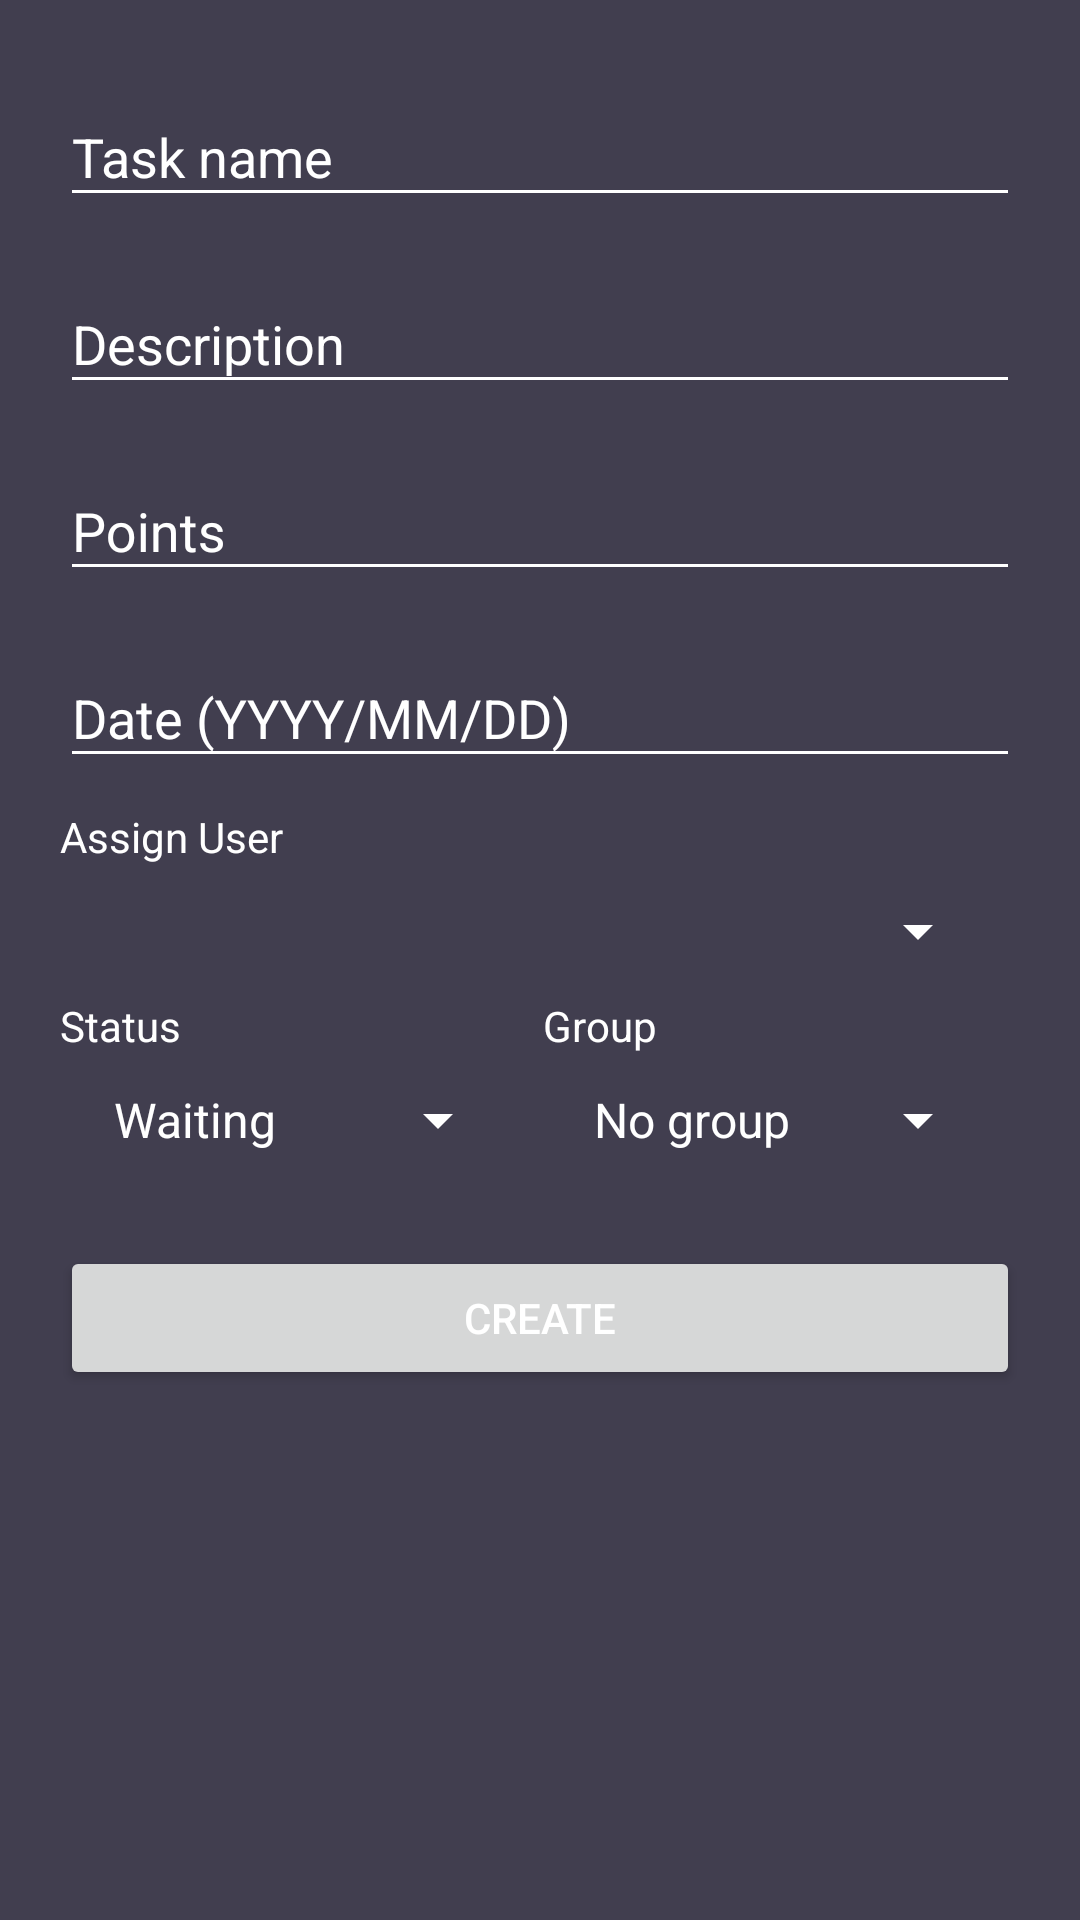

Android layout source for this screen:
<!-- AndroidManifest.xml: application theme AppTheme -->
<!-- res/layout/activity_create_task.xml -->
<?xml version="1.0" encoding="utf-8"?>
<android.support.constraint.ConstraintLayout xmlns:android="http://schemas.android.com/apk/res/android"
    xmlns:app="http://schemas.android.com/apk/res-auto"
    xmlns:tools="http://schemas.android.com/tools"
    android:layout_width="match_parent"
    android:layout_height="match_parent"
    tools:context="activities.CreateTask">

    <ScrollView
        android:id="@+id/myScrollView"
        android:layout_width="match_parent"
        android:layout_height="match_parent">

        <LinearLayout
            android:layout_width="match_parent"
            android:layout_height="match_parent"
            android:orientation="vertical"
            android:paddingBottom="20dp"
            android:paddingLeft="20dp"
            android:paddingRight="20dp"
            android:paddingTop="20dp">

            <android.support.design.widget.TextInputLayout
                android:id="@+id/textInputLayoutTaskName"
                android:layout_width="match_parent"
                android:layout_height="match_parent">

                <android.support.design.widget.TextInputEditText
                    android:id="@+id/textInputEditTaskName"
                    android:layout_width="match_parent"
                    android:layout_height="wrap_content"
                    android:hint="Task name"
                    android:inputType="text"
                    android:maxLines="1"
                    android:textColor="@android:color/white" />

            </android.support.design.widget.TextInputLayout>


            <android.support.design.widget.TextInputLayout
                android:id="@+id/textInputLayoutTaskDescription"
                android:layout_width="match_parent"
                android:layout_height="match_parent"
                android:layout_marginTop="10dp">

                <android.support.design.widget.TextInputEditText
                    android:id="@+id/textInputEditTaskDescription"
                    android:layout_width="match_parent"
                    android:layout_height="wrap_content"
                    android:hint="Description"
                    android:inputType="text"
                    android:maxLines="2"
                    android:textColor="@android:color/white" />

            </android.support.design.widget.TextInputLayout>


            <android.support.design.widget.TextInputLayout
                android:id="@+id/textInputLayoutTaskPoint"
                android:layout_width="match_parent"
                android:layout_height="match_parent"
                android:layout_marginTop="10dp">

                <android.support.design.widget.TextInputEditText
                    android:id="@+id/textInputEditTaskPoint"
                    android:layout_width="match_parent"
                    android:layout_height="wrap_content"
                    android:hint="Points"
                    android:inputType="number"
                    android:maxLines="1"
                    android:textColor="@android:color/white" />

            </android.support.design.widget.TextInputLayout>


            <android.support.design.widget.TextInputLayout
                android:id="@+id/textInputLayoutTaskDate"
                android:layout_width="match_parent"
                android:layout_height="match_parent"
                android:layout_marginTop="10dp">

                <android.support.design.widget.TextInputEditText
                    android:id="@+id/textInputEditTaskDate"
                    android:layout_width="match_parent"
                    android:layout_height="wrap_content"
                    android:layout_weight="1"
                    android:hint="Date (YYYY/MM/DD)"
                    android:inputType="text"
                    android:maxLines="1"
                    android:textColor="@android:color/white" />
            </android.support.design.widget.TextInputLayout>


            <TextView
                android:id="@+id/textViewUser"
                android:layout_width="match_parent"
                android:layout_height="wrap_content"
                android:text="Assign User"
                tools:text="Assign User"
                android:layout_marginTop="10dp" />

            <Spinner
                android:id="@+id/spinner_user"
                android:layout_width="match_parent"
                android:layout_height="match_parent"
                android:layout_margin="10dp"
                android:layout_weight="1"/>

            <LinearLayout
                android:layout_width="match_parent"
                android:layout_height="match_parent"
                android:orientation="horizontal">

                <TextView
                    android:id="@+id/textViewStatus"
                    android:layout_width="wrap_content"
                    android:layout_height="wrap_content"
                    android:layout_weight="1"
                    android:text="Status"
                    tools:text="Status" />

                <TextView
                    android:id="@+id/textViewGroup"
                    android:layout_width="wrap_content"
                    android:layout_height="wrap_content"
                    android:layout_weight="1"
                    android:text="Group"
                    tools:text="Group" />

            </LinearLayout>

            <LinearLayout
                android:layout_width="match_parent"
                android:layout_height="wrap_content"
                android:orientation="horizontal">

                <Spinner
                    android:id="@+id/spinner_status"
                    android:layout_width="match_parent"
                    android:layout_height="match_parent"
                    android:layout_margin="10dp"
                    android:layout_weight="1"
                    android:entries="@array/drop_status"/>

                <Spinner
                    android:id="@+id/spinner_group"
                    android:layout_width="match_parent"
                    android:layout_height="match_parent"
                    android:layout_margin="10dp"
                    android:layout_weight="1"
                    android:entries="@array/drop_group"/>
            </LinearLayout>


            <Button
                android:id="@+id/startCreateTask"
                android:layout_width="match_parent"
                android:layout_height="wrap_content"
                android:layout_weight="1"
                android:text="Create"
                android:layout_marginTop="20dp"/>
        </LinearLayout>
    </ScrollView>

</android.support.constraint.ConstraintLayout>
<!-- resources referenced by this layout -->
<resources>
  <string-array name="drop_group">
          <item>No group</item>
          <item>Inside</item>
          <item>Outside</item>
      </string-array>
  <string-array name="drop_status">
          <item>Waiting</item>
          <item>In process</item>
          <item>Reported</item>
      </string-array>
  <style name="AppTheme" parent="Theme.AppCompat.Light.DarkActionBar">
          
          <item name="colorPrimary">@color/colorSecondary</item>
          <item name="colorPrimaryDark">@color/colorSecondaryDark</item>
          <item name="colorAccent">@color/colorSecondaryAccent</item>
          <item name="android:colorBackground">@color/colorBackground</item>
          <item name="android:textColor">@color/colorText</item>
          <item name="android:textColorHint">@color/colorText</item>
          <item name="colorControlNormal">@color/colorText</item>
          <item name="colorControlActivated">@color/colorText</item>
      </style>
  <color name="colorSecondary">#51d8c7</color>
  <color name="colorSecondaryDark">#51d8c7</color>
  <color name="colorSecondaryAccent">#FFFFFF</color>
  <color name="colorBackground">#413e4f</color>
  <color name="colorText">#FFFFFF</color>
</resources>
